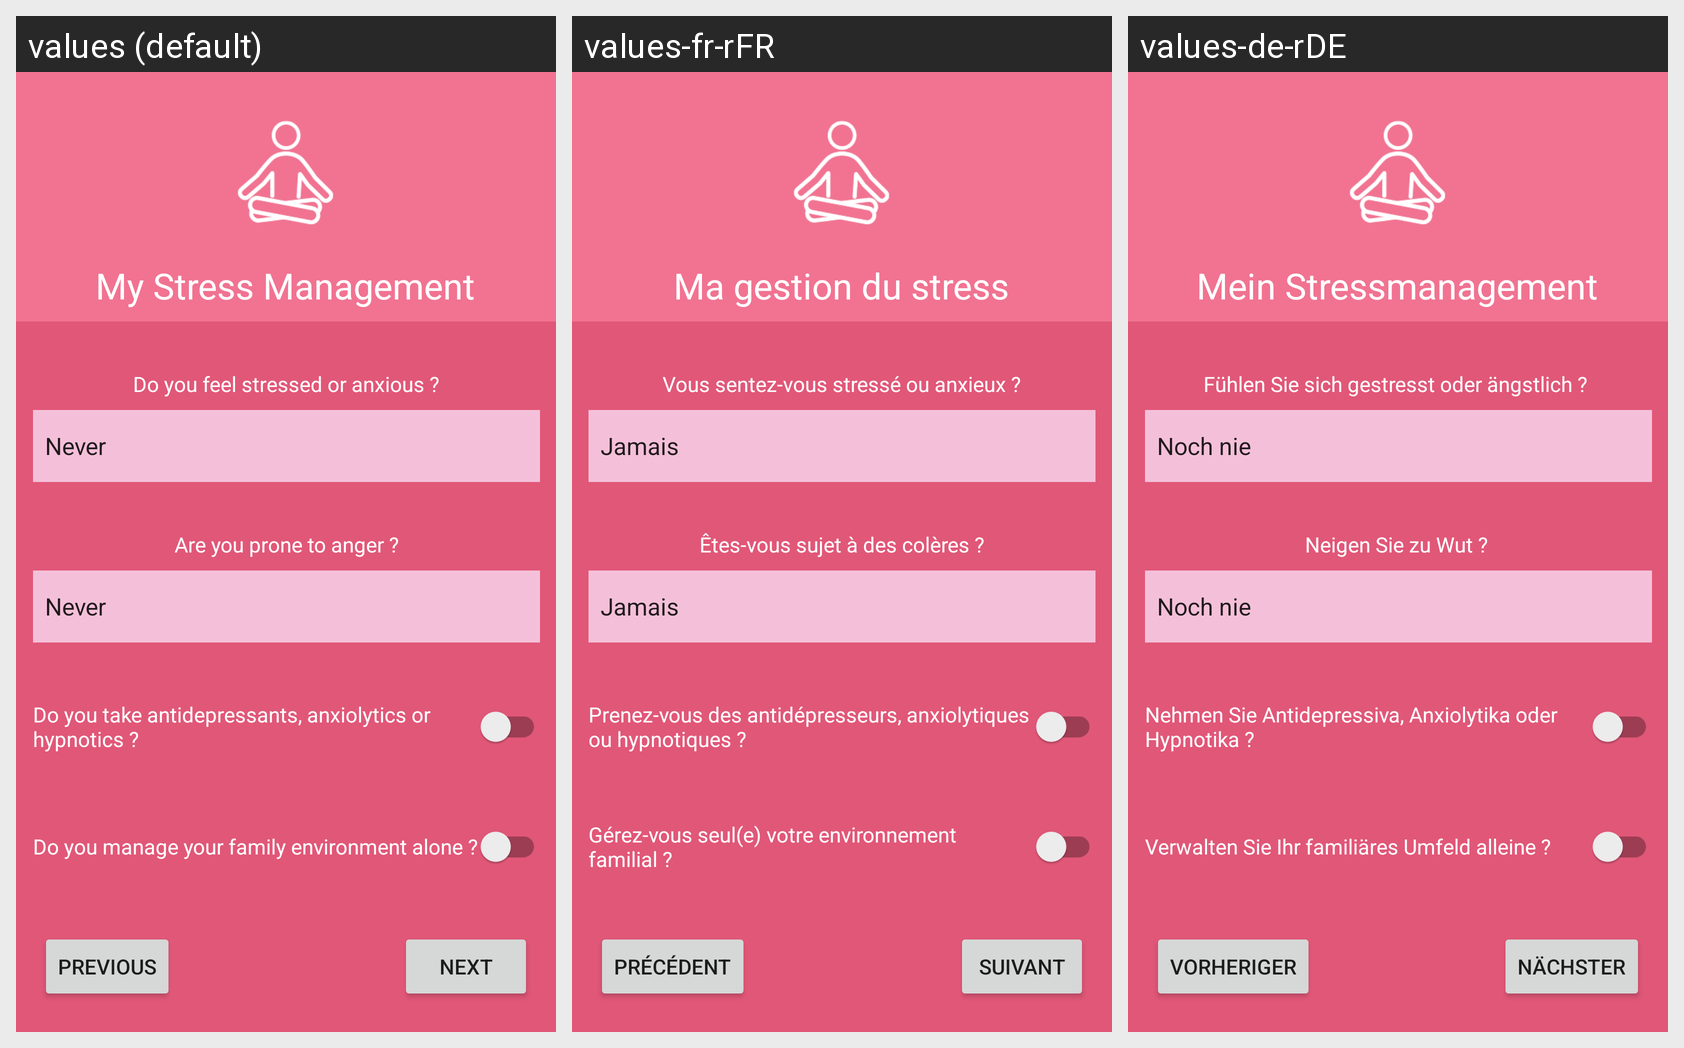

The same Android screen rendered under several of its app's locales, left to right. List the strings drawn on it with the default value and each locale's translation.
Android screen res/layout/activity_my_stress_management.xml rendered under 3 locales, left to right: values (default), values-fr-rFR, values-de-rDE. Device: Nexus 5 (rendered at 1080×1920; each locale shown at half size, 540×960, under a caption strip naming it); theme Theme.HealthCheck.
Strings drawn on this screen, with the default value and each locale's value (text and hints the layout hard-codes, and strings that could not be matched under every locale, appear in the picture but are not listed):

myStressManagementTitle
  values: My Stress Management
  values-fr-rFR: Ma gestion du stress
  values-de-rDE: Mein Stressmanagement

txtMyStressManagementQ1
  values: Do you feel stressed or anxious ?
  values-fr-rFR: Vous sentez-vous stressé ou anxieux ?
  values-de-rDE: Fühlen Sie sich gestresst oder ängstlich ? 

txtMyStressManagementQ2
  values: Are you prone to anger ?
  values-fr-rFR: Êtes-vous sujet à des colères ?
  values-de-rDE: Neigen Sie zu Wut ? 

txtMyStressManagementQ3
  values: Do you take antidepressants, anxiolytics or hypnotics ?
  values-fr-rFR: Prenez-vous des antidépresseurs, anxiolytiques ou hypnotiques ?
  values-de-rDE: Nehmen Sie Antidepressiva, Anxiolytika oder Hypnotika ? 

txtMyStressManagementQ4
  values: Do you manage your family environment alone ?
  values-fr-rFR: Gérez-vous seul(e) votre environnement familial ?
  values-de-rDE: Verwalten Sie Ihr familiäres Umfeld alleine ? 

btnPrec
  values: previous
  values-fr-rFR: précédent
  values-de-rDE: Vorheriger

btnNext
  values: next
  values-fr-rFR: suivant
  values-de-rDE: Nächster
